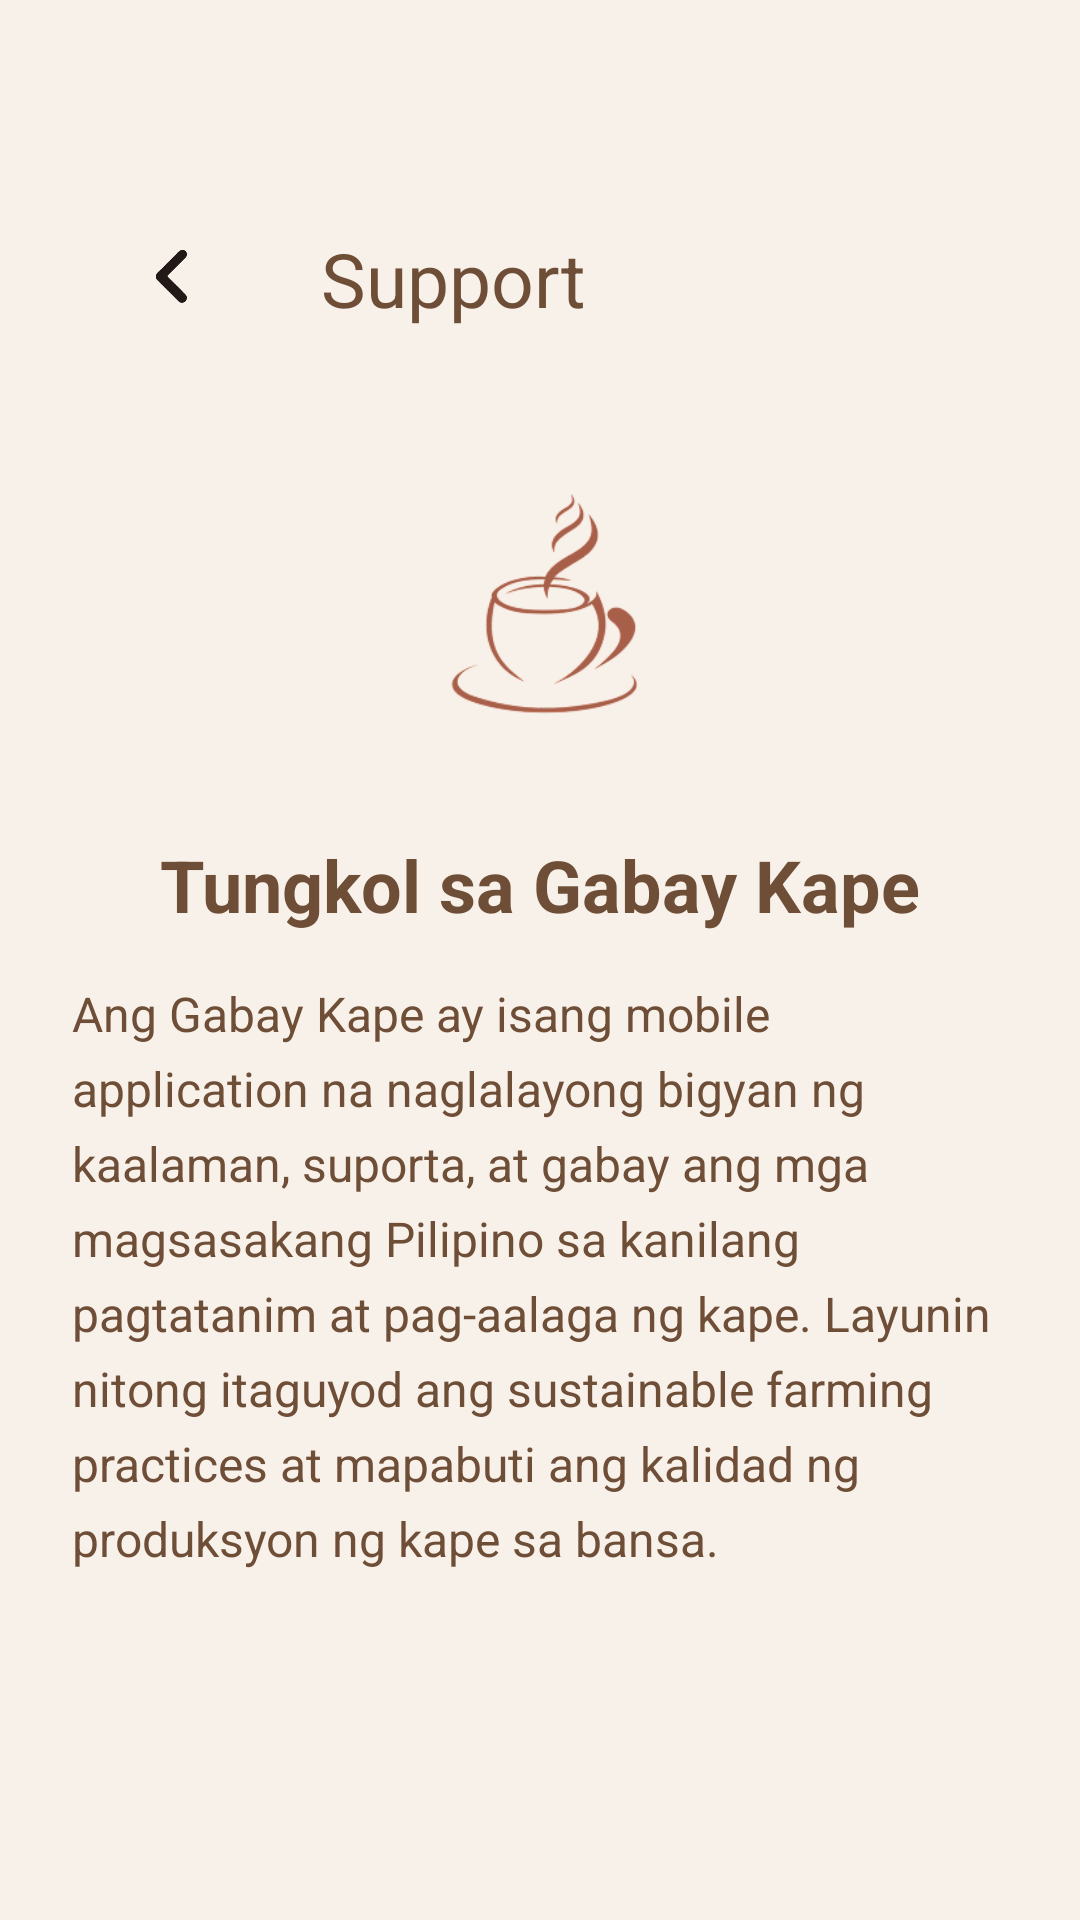

Reconstruct the res/layout file that produces this screen, plus the resources it refers to.
<!-- AndroidManifest.xml: application theme Theme.ProjectKape -->
<!-- res/layout/activity_about.xml -->
<?xml version="1.0" encoding="utf-8"?>
<ScrollView xmlns:android="http://schemas.android.com/apk/res/android"
    android:layout_width="match_parent"
    android:layout_height="match_parent"
    android:background="#FFF8F1EA"
    android:padding="24dp">

    <LinearLayout
        android:layout_width="match_parent"
        android:layout_height="wrap_content"
        android:orientation="vertical">

        
        <LinearLayout
            android:id="@+id/headerLayout"
            android:layout_width="match_parent"
            android:layout_height="wrap_content"
            android:orientation="horizontal"
            android:padding="9dp"
            android:layout_marginTop="35dp">

            <ImageButton
                android:id="@+id/menuBack"
                android:layout_width="48dp"
                android:layout_height="48dp"
                android:background="@android:color/transparent"
                android:contentDescription="@string/app_name"
                android:scaleType="centerCrop"
                android:src="@drawable/back" />

            <TextView
                android:layout_width="wrap_content"
                android:layout_height="wrap_content"
                android:layout_marginStart="18dp"
                android:padding="8dp"
                android:text="Support"
                android:textColor="#6F4E37"
                android:textSize="25sp" />
        </LinearLayout>

        
        <LinearLayout
            android:layout_width="match_parent"
            android:layout_height="wrap_content"
            android:orientation="vertical"
            android:gravity="center_horizontal"
            android:layout_marginTop="16dp">

            
            <ImageView
                android:id="@+id/logoImage"
                android:layout_width="120dp"
                android:layout_height="120dp"
                android:src="@drawable/ic_coffee"
                android:contentDescription="Coffee Logo"
                android:layout_marginBottom="16dp" />

            
            <TextView
                android:id="@+id/aboutTitle"
                android:layout_width="wrap_content"
                android:layout_height="wrap_content"
                android:text="Tungkol sa Gabay Kape"
                android:textColor="#6F4E37"
                android:textSize="24sp"
                android:textStyle="bold"
                android:layout_marginBottom="16dp" />

            
            <TextView
                android:id="@+id/aboutDescription"
                android:layout_width="match_parent"
                android:layout_height="wrap_content"
                android:text="Ang Gabay Kape ay isang mobile application na naglalayong bigyan ng kaalaman, suporta, at gabay ang mga magsasakang Pilipino sa kanilang pagtatanim at pag-aalaga ng kape. Layunin nitong itaguyod ang sustainable farming practices at mapabuti ang kalidad ng produksyon ng kape sa bansa."
                android:textColor="#6F4E37"
                android:textSize="16sp"
                android:lineSpacingExtra="6dp"
                android:layout_marginBottom="24dp" />
        </LinearLayout>
    </LinearLayout>
</ScrollView>
<!-- resources referenced by this layout -->
<resources>
  <!-- drawable back: png bitmap (drawable, 11555 bytes) -->
  <!-- drawable ic_coffee: png bitmap (drawable, 14404 bytes) -->
  <string name="app_name">ProjectKape</string>
  <style name="Theme.ProjectKape" parent="Base.Theme.ProjectKape" />
  <style name="Base.Theme.ProjectKape" parent="Theme.Material3.DayNight.NoActionBar">
          
          
      </style>
</resources>
